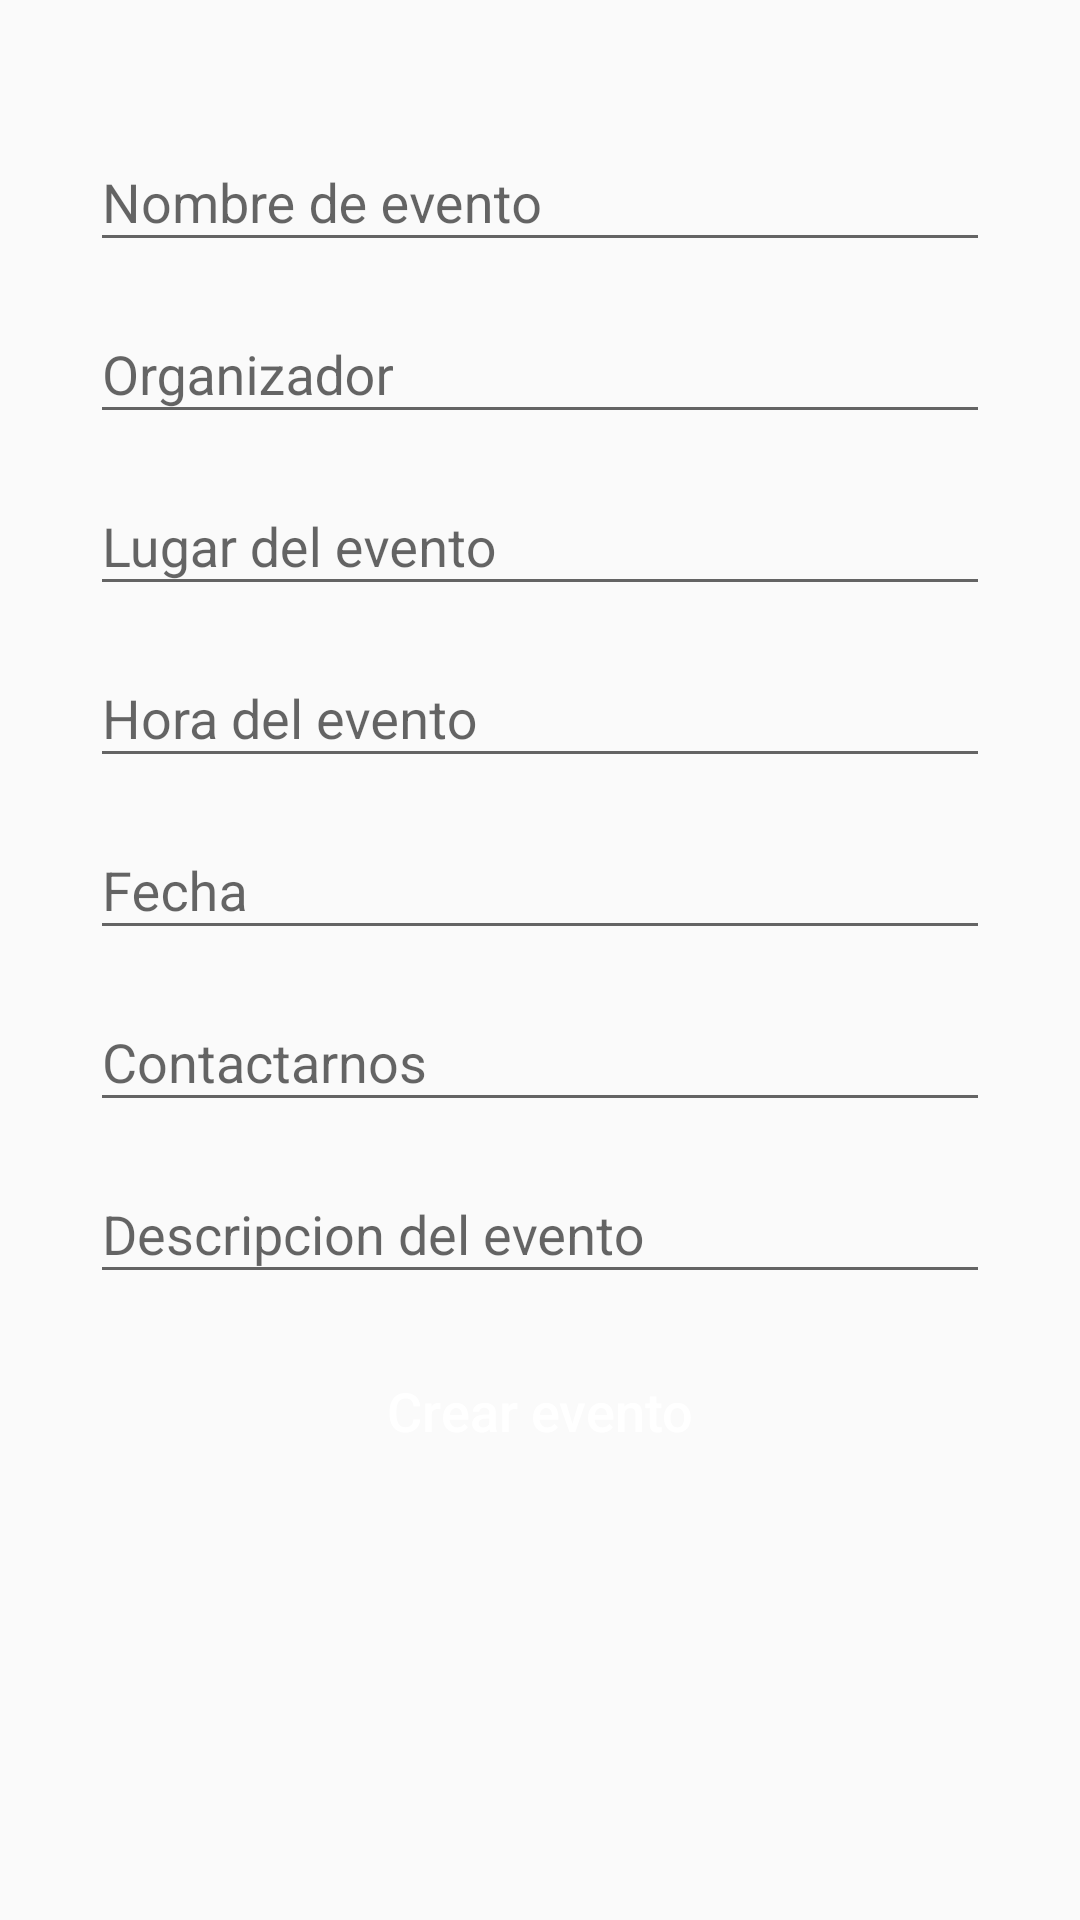

This screen was rendered from an Android layout file. Write that file and the resources it references.
<!-- AndroidManifest.xml: application theme AppTheme -->
<!-- res/layout/activity_crear_evento.xml -->
<?xml version="1.0" encoding="utf-8"?>
<ScrollView xmlns:android="http://schemas.android.com/apk/res/android"
    xmlns:app="http://schemas.android.com/apk/res-auto"
    xmlns:tools="http://schemas.android.com/tools"
    android:layout_width="match_parent"
    android:layout_height="match_parent"
    android:fitsSystemWindows="true"
    android:orientation="vertical"
    tools:context=".CrearEventoActivity" >


    <RelativeLayout
        android:layout_width="match_parent"
        android:layout_height="match_parent"
        android:padding="30dp">

        <LinearLayout
            android:layout_width="match_parent"
            android:layout_height="match_parent"
            android:orientation="vertical">

            <com.google.android.material.textfield.TextInputLayout
                android:layout_width="match_parent"
                android:layout_height="wrap_content"
                android:layout_marginTop="5dp"
                android:focusable="true"
                android:focusableInTouchMode="true">

                <EditText
                    android:layout_width="match_parent"
                    android:layout_height="wrap_content"
                    android:ems="10"
                    android:hint="Nombre de evento"
                    android:inputType="text"
                    android:textSize="18sp"
                    android:autofillHints="" />
            </com.google.android.material.textfield.TextInputLayout>

            <com.google.android.material.textfield.TextInputLayout
                android:layout_width="match_parent"
                android:layout_height="wrap_content"
                android:layout_marginTop="5dp"
                android:focusable="true"
                android:focusableInTouchMode="true">

                <EditText
                    android:layout_width="match_parent"
                    android:layout_height="wrap_content"
                    android:ems="10"
                    android:hint="Organizador"
                    android:inputType="text"
                    android:textSize="18sp"
                    android:autofillHints="" />
            </com.google.android.material.textfield.TextInputLayout>


            <com.google.android.material.textfield.TextInputLayout
                android:layout_width="match_parent"
                android:layout_height="wrap_content"
                android:layout_marginTop="5dp"
                android:focusable="true"
                android:focusableInTouchMode="true">

                <EditText
                    android:layout_width="match_parent"
                    android:layout_height="wrap_content"
                    android:ems="10"
                    android:hint="Lugar del evento"
                    android:inputType="text"
                    android:textSize="18sp"
                    android:autofillHints="" />
            </com.google.android.material.textfield.TextInputLayout>

            <com.google.android.material.textfield.TextInputLayout
                android:layout_width="match_parent"
                android:layout_height="wrap_content"
                android:layout_marginTop="5dp"
                android:focusable="true"
                android:focusableInTouchMode="true">

                <EditText
                    android:layout_width="match_parent"
                    android:layout_height="wrap_content"
                    android:ems="10"
                    android:hint="Hora del evento"
                    android:inputType="time"
                    android:textSize="18sp"
                    android:autofillHints="" />
            </com.google.android.material.textfield.TextInputLayout>


            <com.google.android.material.textfield.TextInputLayout
                android:layout_width="match_parent"
                android:layout_height="wrap_content"
                android:layout_marginTop="5dp"
                android:focusable="true"
                android:focusableInTouchMode="true">

                <EditText
                    android:layout_width="match_parent"
                    android:layout_height="wrap_content"
                    android:ems="10"
                    android:hint="Fecha"
                    android:inputType="date"
                    android:textSize="18sp"
                    android:autofillHints="" />
            </com.google.android.material.textfield.TextInputLayout>


            <com.google.android.material.textfield.TextInputLayout
                android:layout_width="match_parent"
                android:layout_height="wrap_content"
                android:layout_marginTop="5dp"
                android:focusable="true"
                android:focusableInTouchMode="true">

                <EditText
                    android:layout_width="match_parent"
                    android:layout_height="wrap_content"
                    android:ems="10"
                    android:hint="Contactarnos"
                    android:inputType="number"
                    android:textSize="18sp"
                    android:autofillHints="" />
            </com.google.android.material.textfield.TextInputLayout>

            <com.google.android.material.textfield.TextInputLayout
                android:layout_width="match_parent"
                android:layout_height="wrap_content"
                android:layout_marginTop="5dp"
                android:focusable="true"
                android:focusableInTouchMode="true">

                <EditText
                    android:layout_width="match_parent"
                    android:layout_height="wrap_content"
                    android:ems="10"
                    android:hint="Descripcion del evento"
                    android:inputType="text"
                    android:textSize="18sp"
                    android:autofillHints="" />
            </com.google.android.material.textfield.TextInputLayout>

            <Button
                android:id="@+id/btn_guardar"
                android:layout_width="match_parent"
                android:layout_height="wrap_content"
                android:layout_marginTop="15dp"
                android:background="@drawable/button_rounded"
                android:text="Crear evento"
                android:textColor="@color/txt_btn"
                android:textAllCaps="false"
                android:textSize="18sp" />
        </LinearLayout>
    </RelativeLayout>
</ScrollView>
<!-- resources referenced by this layout -->
<resources>
  <color name="txt_btn">#FFFFFF</color>
  <style name="AppTheme" parent="Theme.AppCompat.Light.NoActionBar">
          
          <item name="colorPrimary">@color/colorPrimary</item>
          <item name="colorPrimaryDark">@color/colorPrimaryDark</item>
          <item name="colorAccent">@color/colorAccent</item>
      </style>
  <color name="colorPrimary">#008577</color>
  <color name="colorPrimaryDark">#00574B</color>
  <color name="colorAccent">#0071BB</color>
</resources>
